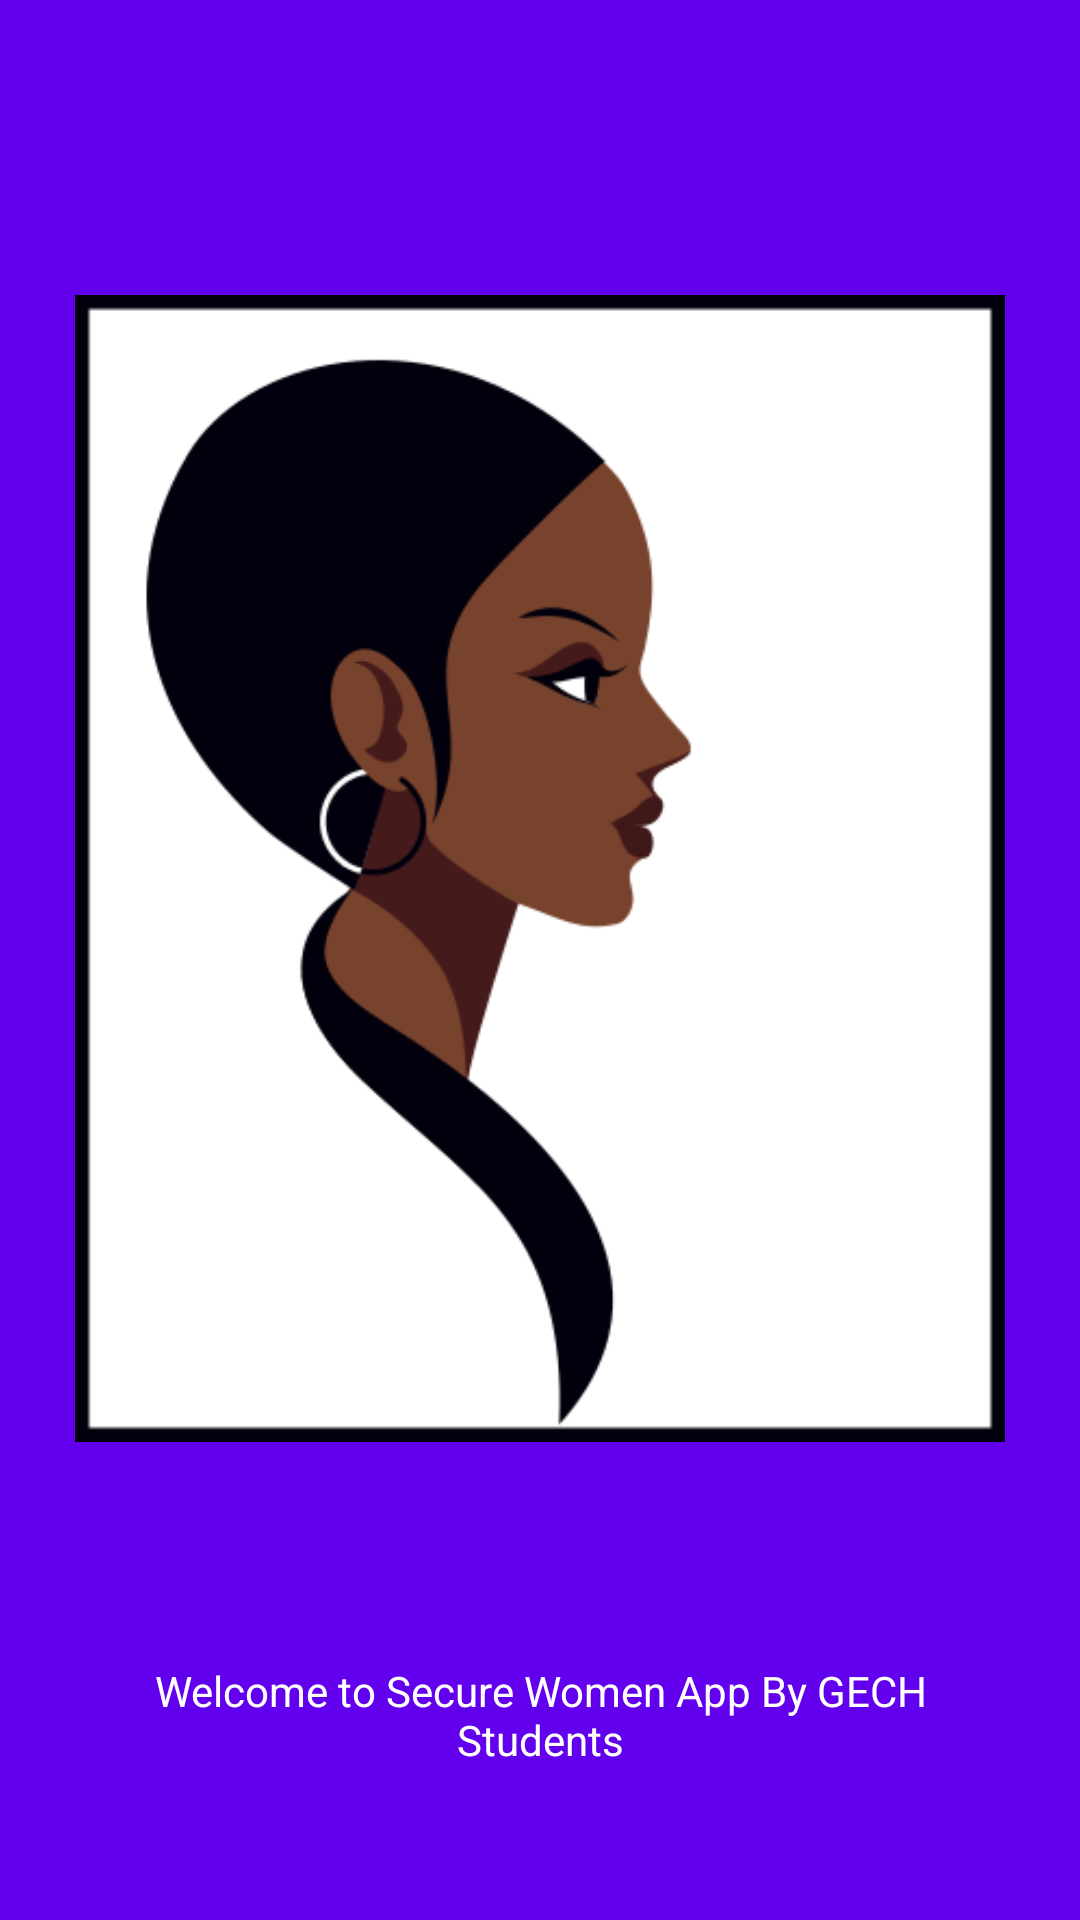

Reconstruct the res/layout file that produces this screen, plus the resources it refers to.
<!-- AndroidManifest.xml: application theme Theme.SecureWomen -->
<!-- res/layout/activity_splash_screen.xml -->
<?xml version="1.0" encoding="utf-8"?>
<LinearLayout xmlns:android="http://schemas.android.com/apk/res/android"
    xmlns:app="http://schemas.android.com/apk/res-auto"
    xmlns:tools="http://schemas.android.com/tools"
    android:layout_width="match_parent"
    android:layout_height="match_parent"
    tools:context=".SplashScreen"
    android:padding="25dp"
    android:background="@color/purple_500"
    android:layout_gravity="center"
    android:orientation="vertical">

    <ImageView
        android:id="@+id/imageView2"
        android:layout_width="match_parent"
        android:layout_height="wrap_content"
        app:srcCompat="@drawable/splash"
        tools:layout_editor_absoluteX="0dp"
        tools:layout_editor_absoluteY="0dp" />

    <TextView
        android:id="@+id/textView3"
        android:layout_width="match_parent"
        android:layout_height="0dp"
        android:layout_weight="1"
        android:textColor="@color/white"
        android:text="Welcome to Secure Women App By GECH Students"
        android:textAlignment="center" />
</LinearLayout>
<!-- resources referenced by this layout -->
<resources>
  <!-- drawable splash: png bitmap (drawable, 23623 bytes) -->
  <style name="Theme.SecureWomen" parent="Theme.AppCompat.Light.DarkActionBar">
          
          <item name="colorPrimary">@color/purple_500</item>
          <item name="colorPrimaryDark">@color/purple_700</item>
          <item name="colorAccent">@color/teal_200</item>
          
      </style>
  <!-- not gathered from this repository: default colours our renderer supplied (Android Studio template values) -->
  <color name="purple_500">#FF6200EE</color>
  <color name="purple_700">#FF3700B3</color>
  <color name="teal_200">#FF03DAC5</color>
  <color name="white">#FFFFFFFF</color>
</resources>
